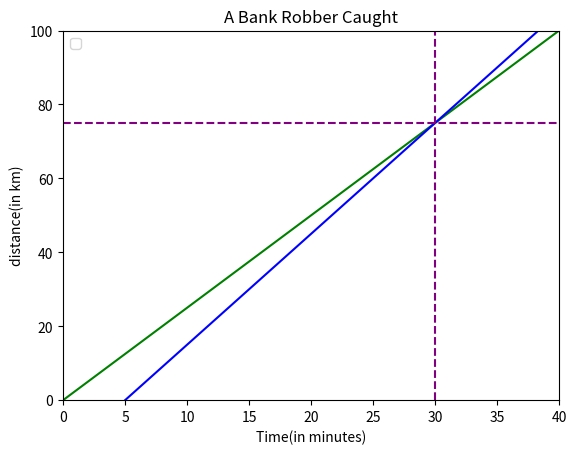

Python code for this plot:
#This introduction of Linear Algebra started with some overview example of bank robber cather. 
#The bank robber run with car about 2.5km/second where sherif 3km/s late 5 mins than the robbers.
#to simplify the model we could solve the equations with python code

import numpy as np
import matplotlib.pyplot as plt 

t = np.linspace(0 , 40 , 1000) # start, finish and points 

# we create variable name to identify the robber 
d_r = 2.5 * t

# we also create variable for sherif who trying to catch the rober at 3.5km/s
d_s = 3 * (t-5)


# we build the plot to solve the equation using below
fig, ax = plt.subplots()
plt.title("A Bank Robber Caught")
plt.xlabel("Time(in minutes)")
plt.ylabel("distance(in km)")
ax.set_xlim([0, 40])
ax.set_ylim([0, 100])
ax.plot(t, d_r, c="green")
ax.plot(t, d_s, c="blue")
plt.axvline(x=30, color="purple", linestyle="--")
plt.axhline(y=75, color="purple", linestyle="--")
plt.legend()
plt.show()